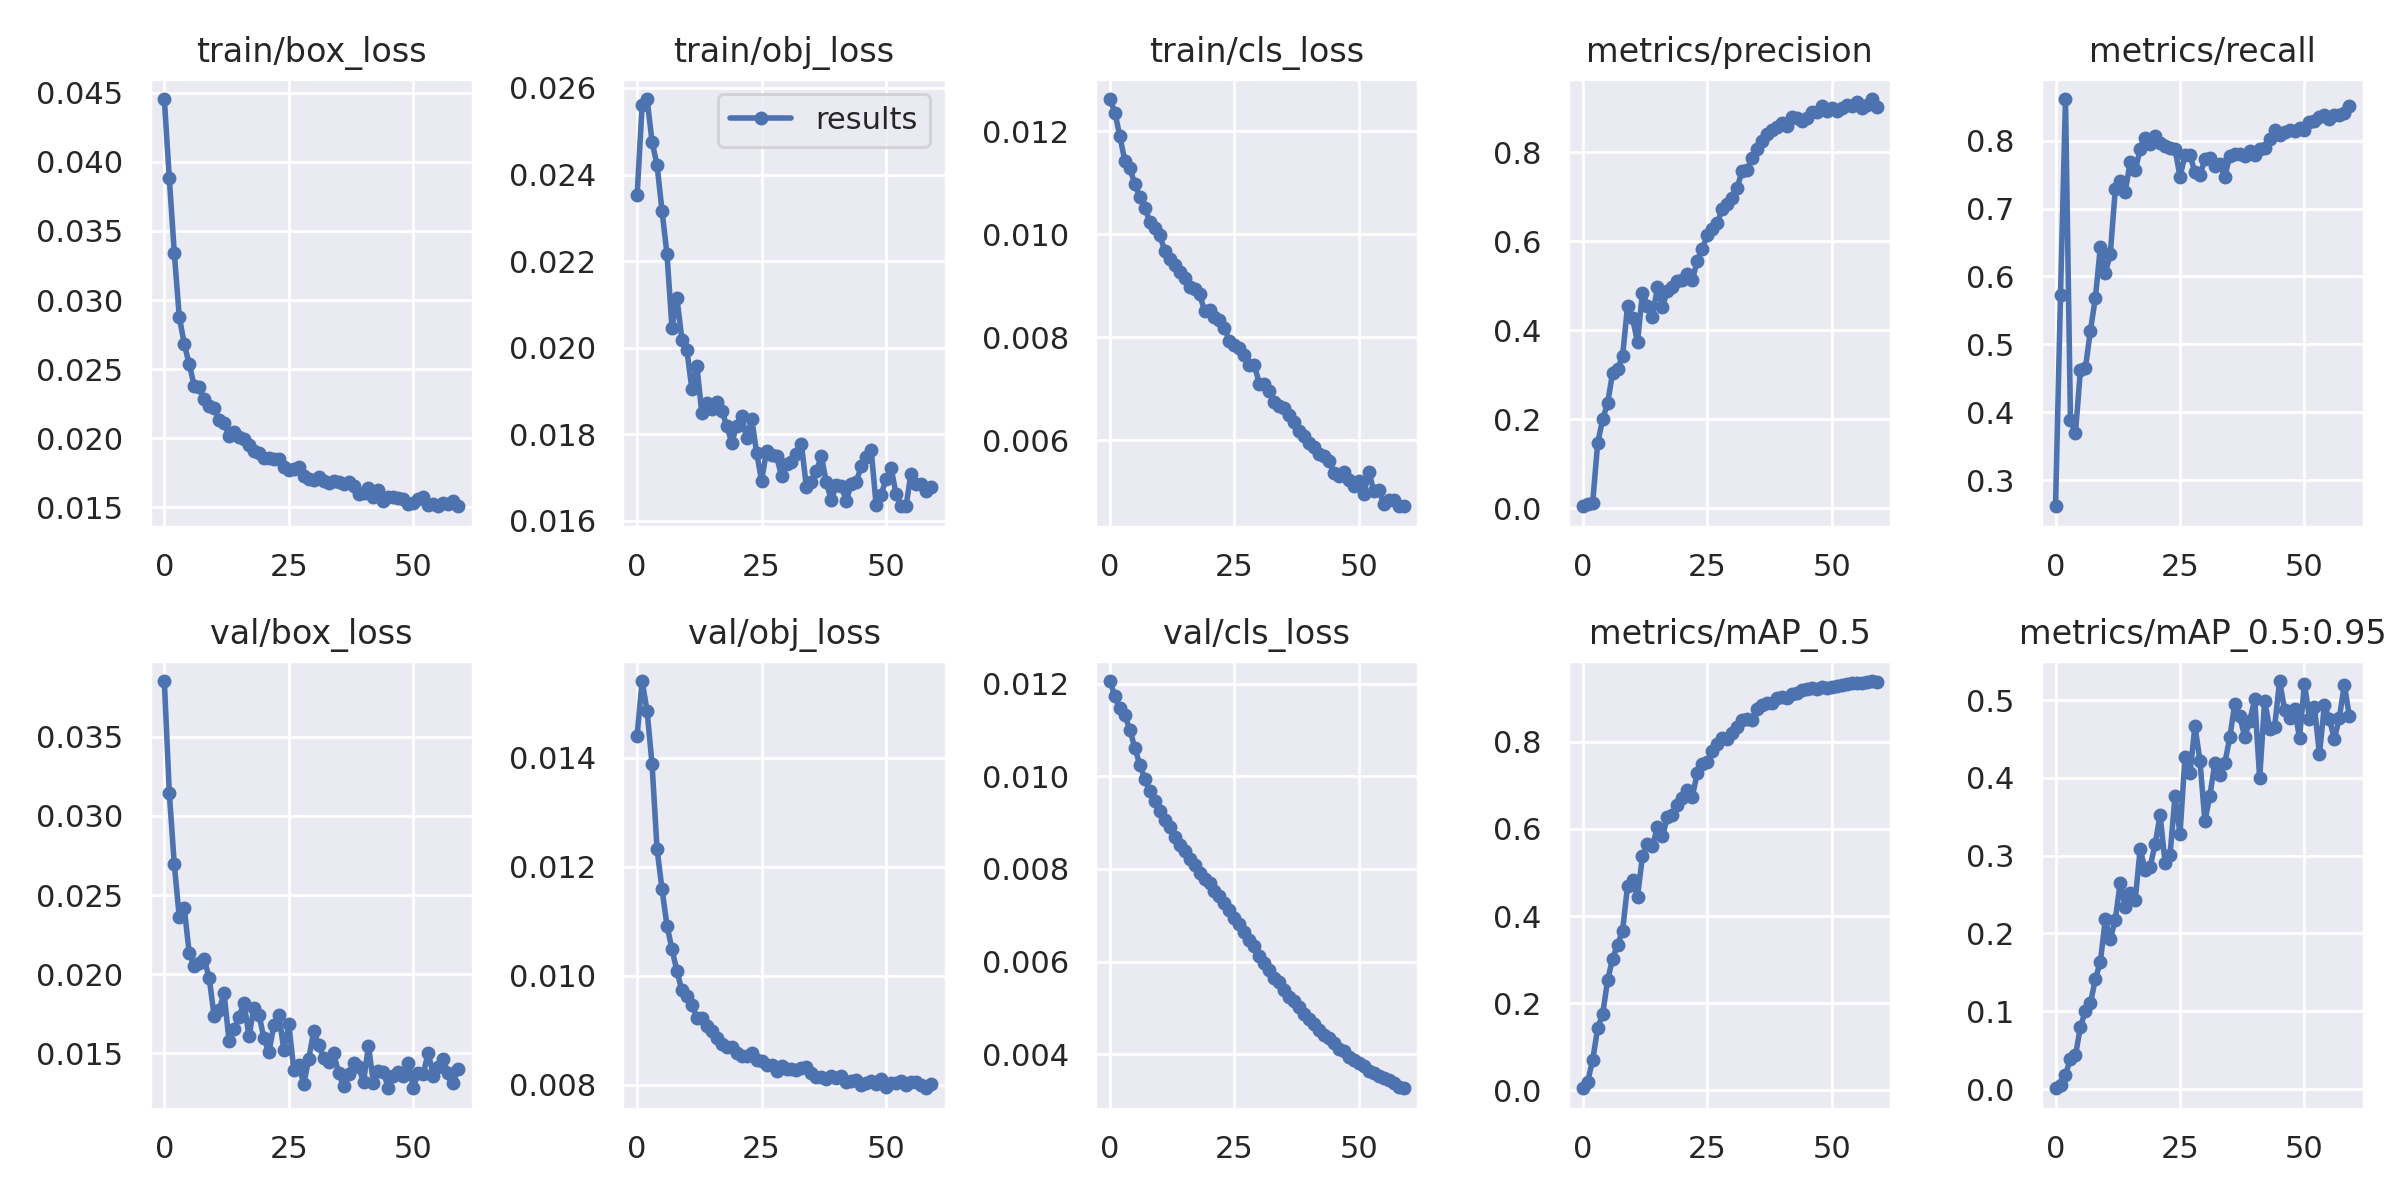

The data file committed next to this chart (first rows):
epoch, train/box_loss, train/obj_loss, train/cls_loss, metrics/precision, metrics/recall, metrics/mAP_0.5, metrics/mAP_0.5:0.95, val/box_loss, val/obj_loss, val/cls_loss, x/lr0, x/lr1, x/lr2
0, 0.04455, 0.02352, 0.01262, 0.00398, 0.2615, 0.004395, 0.0009916, 0.03852, 0.01441, 0.01206, 0.1335, 0.0009675, 0.0009675
1, 0.03882, 0.0256, 0.01236, 0.008574, 0.5731, 0.01987, 0.00464, 0.03146, 0.01541, 0.01173, 0.07913, 0.00193, 0.00193
2, 0.03342, 0.02575, 0.0119, 0.01219, 0.8613, 0.06929, 0.01833, 0.02694, 0.01486, 0.01147, 0.02474, 0.002865, 0.002865
3, 0.0288, 0.02476, 0.01142, 0.1457, 0.3884, 0.1422, 0.03876, 0.02362, 0.01388, 0.01132, 0.003198, 0.003198, 0.003198
4, 0.02684, 0.02422, 0.01128, 0.2001, 0.3692, 0.1747, 0.04324, 0.02419, 0.01233, 0.01101, 0.003198, 0.003198, 0.003198
5, 0.02536, 0.02316, 0.01097, 0.2356, 0.4621, 0.2525, 0.07958, 0.02133, 0.01159, 0.01061, 0.003151, 0.003151, 0.003151
6, 0.02382, 0.02216, 0.01072, 0.3045, 0.4648, 0.3024, 0.1009, 0.02052, 0.01092, 0.01025, 0.003104, 0.003104, 0.003104
7, 0.02368, 0.02046, 0.01052, 0.313, 0.5198, 0.3338, 0.1101, 0.02074, 0.01049, 0.009945, 0.003057, 0.003057, 0.003057
8, 0.02283, 0.02114, 0.01024, 0.3414, 0.5684, 0.3662, 0.1413, 0.02097, 0.01008, 0.009687, 0.003009, 0.003009, 0.003009
9, 0.02231, 0.02019, 0.01011, 0.4547, 0.6431, 0.4694, 0.1633, 0.01979, 0.009728, 0.009471, 0.002962, 0.002962, 0.002962
10, 0.02217, 0.01994, 0.009978, 0.4276, 0.6049, 0.4823, 0.2184, 0.01738, 0.009627, 0.00926, 0.002915, 0.002915, 0.002915
11, 0.02133, 0.01904, 0.00968, 0.3736, 0.6334, 0.4441, 0.1927, 0.01776, 0.009466, 0.009056, 0.002868, 0.002868, 0.002868
12, 0.02111, 0.01957, 0.009515, 0.4845, 0.7281, 0.538, 0.2176, 0.01879, 0.009227, 0.008907, 0.00282, 0.00282, 0.00282
13, 0.02016, 0.01849, 0.009393, 0.4555, 0.741, 0.5644, 0.2655, 0.01579, 0.009218, 0.008688, 0.002773, 0.002773, 0.002773
14, 0.02043, 0.01873, 0.009274, 0.4309, 0.7248, 0.5609, 0.2344, 0.01657, 0.009073, 0.008519, 0.002726, 0.002726, 0.002726
15, 0.02012, 0.01858, 0.009144, 0.4969, 0.7691, 0.605, 0.2524, 0.01731, 0.008981, 0.008383, 0.002679, 0.002679, 0.002679
16, 0.01996, 0.01876, 0.008974, 0.4529, 0.7566, 0.583, 0.2427, 0.01819, 0.008859, 0.008213, 0.002631, 0.002631, 0.002631
17, 0.01954, 0.01854, 0.008935, 0.4882, 0.7873, 0.6265, 0.3086, 0.01608, 0.008748, 0.008092, 0.002584, 0.002584, 0.002584
18, 0.01911, 0.0182, 0.008836, 0.4967, 0.8033, 0.6322, 0.281, 0.0179, 0.008691, 0.007919, 0.002537, 0.002537, 0.002537
19, 0.01891, 0.0178, 0.008512, 0.5119, 0.7949, 0.6561, 0.2858, 0.01746, 0.008681, 0.007776, 0.00249, 0.00249, 0.00249
20, 0.0186, 0.0182, 0.00852, 0.5135, 0.8072, 0.6703, 0.3146, 0.01597, 0.008582, 0.007695, 0.002442, 0.002442, 0.002442
21, 0.01857, 0.01842, 0.008391, 0.5256, 0.7967, 0.6904, 0.3522, 0.01507, 0.008528, 0.007525, 0.002395, 0.002395, 0.002395
22, 0.0185, 0.01791, 0.008327, 0.5123, 0.7918, 0.674, 0.2909, 0.01679, 0.008528, 0.007413, 0.002348, 0.002348, 0.002348
23, 0.01849, 0.01836, 0.008183, 0.5568, 0.7898, 0.7285, 0.3013, 0.01744, 0.008577, 0.007262, 0.002301, 0.002301, 0.002301
24, 0.01796, 0.01757, 0.007919, 0.5818, 0.7875, 0.7485, 0.3766, 0.01523, 0.008453, 0.007106, 0.002253, 0.002253, 0.002253
25, 0.01768, 0.01693, 0.007845, 0.6143, 0.747, 0.7544, 0.3275, 0.01685, 0.008437, 0.006941, 0.002206, 0.002206, 0.002206
26, 0.01782, 0.01762, 0.007799, 0.628, 0.7789, 0.7801, 0.4269, 0.01398, 0.00836, 0.006809, 0.002159, 0.002159, 0.002159
27, 0.01792, 0.01751, 0.007661, 0.6412, 0.7791, 0.7941, 0.4057, 0.01426, 0.008361, 0.006636, 0.002112, 0.002112, 0.002112
28, 0.01728, 0.0175, 0.00746, 0.6727, 0.7531, 0.8088, 0.4665, 0.01308, 0.008254, 0.006475, 0.002064, 0.002064, 0.002064
29, 0.01704, 0.01703, 0.00747, 0.685, 0.7488, 0.8069, 0.4222, 0.01466, 0.00834, 0.006338, 0.002017, 0.002017, 0.002017
30, 0.01698, 0.01732, 0.007093, 0.6981, 0.7726, 0.8208, 0.3441, 0.01641, 0.008284, 0.006115, 0.00197, 0.00197, 0.00197
31, 0.0172, 0.01736, 0.007088, 0.7211, 0.775, 0.8342, 0.3773, 0.01555, 0.008282, 0.005976, 0.001923, 0.001923, 0.001923
32, 0.01695, 0.01755, 0.006955, 0.7572, 0.7628, 0.8497, 0.4188, 0.01469, 0.008267, 0.005816, 0.001875, 0.001875, 0.001875
33, 0.01675, 0.01777, 0.006748, 0.7596, 0.7659, 0.8528, 0.4037, 0.01447, 0.008295, 0.005651, 0.001828, 0.001828, 0.001828
34, 0.01689, 0.01678, 0.006655, 0.7884, 0.7467, 0.8512, 0.419, 0.01503, 0.008322, 0.005566, 0.001781, 0.001781, 0.001781
35, 0.01684, 0.0169, 0.006636, 0.8083, 0.778, 0.8762, 0.452, 0.01376, 0.008206, 0.005385, 0.001734, 0.001734, 0.001734
36, 0.01667, 0.01715, 0.006496, 0.8267, 0.7801, 0.885, 0.4952, 0.01295, 0.008131, 0.005244, 0.001687, 0.001687, 0.001687
37, 0.01687, 0.0175, 0.006353, 0.842, 0.7809, 0.8883, 0.4794, 0.01367, 0.008143, 0.005143, 0.001639, 0.001639, 0.001639
38, 0.01656, 0.01689, 0.006182, 0.8507, 0.777, 0.8899, 0.4526, 0.01443, 0.008111, 0.005018, 0.001592, 0.001592, 0.001592
39, 0.01597, 0.01648, 0.006074, 0.8581, 0.7846, 0.901, 0.4732, 0.01417, 0.008154, 0.004864, 0.001545, 0.001545, 0.001545
40, 0.01604, 0.01682, 0.005941, 0.8668, 0.7787, 0.9043, 0.501, 0.01322, 0.008122, 0.004759, 0.001498, 0.001498, 0.001498
41, 0.01642, 0.01681, 0.005877, 0.8587, 0.7878, 0.8998, 0.3993, 0.01546, 0.008157, 0.004658, 0.00145, 0.00145, 0.00145
42, 0.01576, 0.01647, 0.005743, 0.879, 0.7893, 0.9103, 0.4994, 0.01312, 0.008041, 0.004515, 0.001403, 0.001403, 0.001403
43, 0.01624, 0.01685, 0.005692, 0.8779, 0.8024, 0.9128, 0.4633, 0.01391, 0.008063, 0.004406, 0.001356, 0.001356, 0.001356
44, 0.01546, 0.0169, 0.005594, 0.8703, 0.815, 0.919, 0.4652, 0.01383, 0.008086, 0.004346, 0.001309, 0.001309, 0.001309
45, 0.01576, 0.01726, 0.005358, 0.8773, 0.809, 0.9209, 0.5245, 0.01281, 0.008, 0.004247, 0.001261, 0.001261, 0.001261
46, 0.01576, 0.01748, 0.005298, 0.8909, 0.8133, 0.9243, 0.4878, 0.01358, 0.008037, 0.004119, 0.001214, 0.001214, 0.001214
47, 0.01572, 0.01764, 0.005385, 0.8901, 0.8158, 0.9223, 0.4774, 0.01383, 0.008067, 0.004063, 0.001167, 0.001167, 0.001167
48, 0.0156, 0.01637, 0.005229, 0.9039, 0.8136, 0.926, 0.4888, 0.01356, 0.008019, 0.003932, 0.00112, 0.00112, 0.00112
49, 0.01523, 0.01661, 0.005115, 0.8932, 0.8186, 0.9235, 0.4516, 0.01438, 0.008097, 0.003869, 0.001072, 0.001072, 0.001072
50, 0.01534, 0.01697, 0.005204, 0.9003, 0.8153, 0.9269, 0.5212, 0.01285, 0.007956, 0.003815, 0.001025, 0.001025, 0.001025
51, 0.01559, 0.01723, 0.004959, 0.8942, 0.828, 0.9293, 0.4759, 0.01379, 0.008033, 0.003739, 0.0009779, 0.0009779, 0.0009779
52, 0.01575, 0.01662, 0.005383, 0.8999, 0.8287, 0.9319, 0.4912, 0.01372, 0.008022, 0.003637, 0.0009307, 0.0009307, 0.0009307
53, 0.01521, 0.01635, 0.005019, 0.9058, 0.8353, 0.933, 0.4303, 0.01505, 0.008073, 0.003591, 0.0008834, 0.0008834, 0.0008834
54, 0.01528, 0.01634, 0.005028, 0.9057, 0.8374, 0.9355, 0.4935, 0.01361, 0.007995, 0.003521, 0.0008362, 0.0008362, 0.0008362
55, 0.01509, 0.01709, 0.004763, 0.9128, 0.8318, 0.9349, 0.4751, 0.01414, 0.008048, 0.003485, 0.000789, 0.000789, 0.000789
56, 0.01529, 0.01685, 0.004833, 0.9004, 0.8376, 0.9347, 0.4503, 0.01463, 0.008046, 0.003436, 0.0007417, 0.0007417, 0.0007417
57, 0.01522, 0.01684, 0.004843, 0.9076, 0.8375, 0.937, 0.477, 0.01378, 0.007995, 0.003371, 0.0006945, 0.0006945, 0.0006945
58, 0.01545, 0.01669, 0.00472, 0.9203, 0.8409, 0.9399, 0.5197, 0.01311, 0.007933, 0.003301, 0.0006472, 0.0006472, 0.0006472
59, 0.01511, 0.0168, 0.004727, 0.9019, 0.8508, 0.9386, 0.4797, 0.01405, 0.008006, 0.003263, 0.0006, 0.0006, 0.0006
